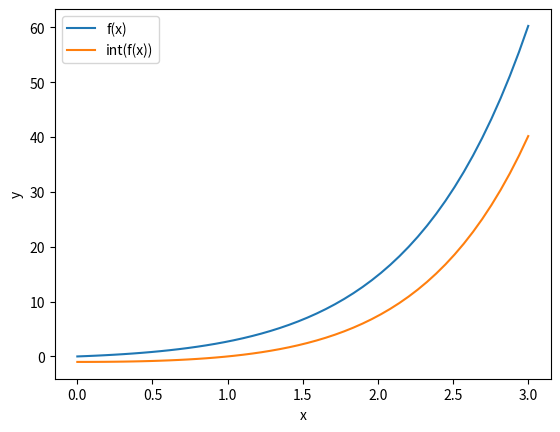

Here is the Python script that generated this plot:
# -*- coding: utf-8 -*-

import scipy
import numpy as np
import matplotlib.pyplot as plt
from scipy.integrate import quad
import sympy
from sympy.functions import exp
e = 2.7182

class Symbolic_Integral:
    ###### Define the function ########
    def func(self, x):
        return x*e**x
    
    ###### Symbolic integration #######
    def integral(self, x):
        x = sympy.symbols('x')
        val =sympy.integrate(self.func(x), x)
        return val
    
    def execute_func(self):
        x = sympy.symbols("x")
        value = self.integral(x)
        print (value)
        ######## Plotting done here ########
        x = sympy.symbols('x')
        intx=[]
        for i in np.linspace(0,3):
            intx.append(self.integral(x).evalf(subs={x: i}))
            #intx.append((i-1)*np.exp(i))
        xdata = np.linspace(0,3)
        plt.plot(xdata,self.func(xdata))
        plt.plot(xdata,intx)
        plt.xlabel("x")
        plt.ylabel("y")
        plt.legend(('f(x)', 'int(f(x))' ))
        plt.savefig('int.jpg')
        plt.show()

if __name__ == "__main__":        
    integral_bin = Symbolic_Integral()
    integral_bin.execute_func()
